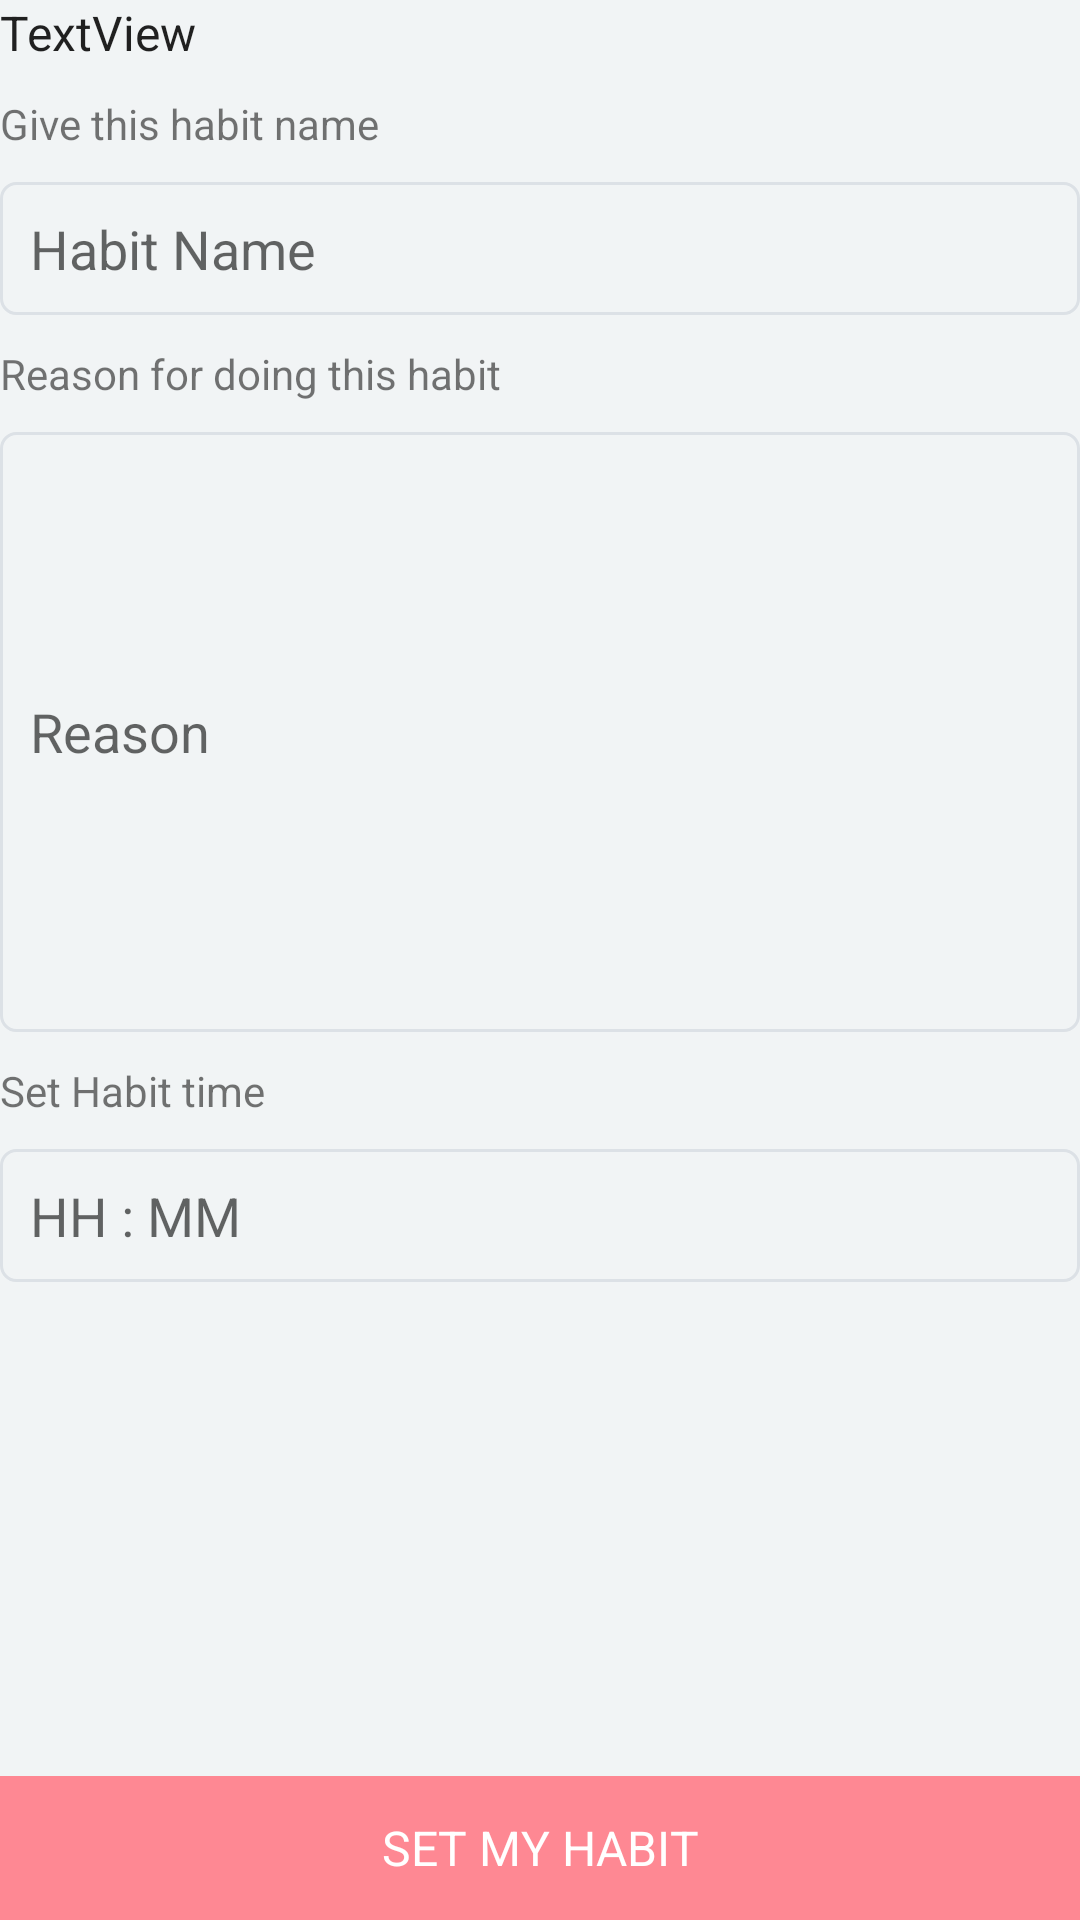

Android layout source for this screen:
<!-- AndroidManifest.xml: application theme AppTheme -->
<!-- res/layout/content_main3.xml -->
<?xml version="1.0" encoding="utf-8"?>
<RelativeLayout xmlns:android="http://schemas.android.com/apk/res/android"
    xmlns:app="http://schemas.android.com/apk/res-auto"
    xmlns:tools="http://schemas.android.com/tools"
    android:id="@+id/content_main3"
    android:layout_width="match_parent"
    android:layout_height="match_parent"
    android:background="@color/aliceBlue"
    app:layout_behavior="@string/appbar_scrolling_view_behavior"
    tools:context="com.android.habitapp.addHabit.HabitSettingActivity"
    tools:ignore="MissingPrefix"
    tools:showIn="@layout/activity_habit_setting">

    <Button
        android:id="@+id/button"
        style="?android:attr/borderlessButtonStyle"
        android:layout_width="match_parent"
        android:layout_height="wrap_content"
        android:layout_alignParentBottom="true"
        android:layout_alignParentLeft="true"
        android:layout_alignParentStart="true"
        android:background="@color/colorAccent"
        android:elevation="0dp"
        android:text="@string/set_habit"
        android:contentDescription="@string/save_habit"
        android:textAppearance="@style/Titles"
        android:textColor="@color/white" />


    <LinearLayout
        android:layout_width="match_parent"
        android:layout_height="fill_parent"
        android:layout_above="@id/button"
        android:orientation="vertical"
        android:paddingStart="@dimen/activity_horizontal_margin"
        android:paddingEnd="@dimen/activity_horizontal_margin"
        android:paddingTop="@dimen/activity_vertical_margin">

        <TextView
            android:id="@+id/tv_habitdec"
            android:layout_width="match_parent"
            android:layout_height="wrap_content"
            android:layout_alignParentTop="true"
            android:layout_centerHorizontal="true"
            android:layout_marginBottom="10dp"
            android:text="TextView"
            android:textAppearance="@style/Titles" />


        <LinearLayout
            android:id="@+id/ll_own_habit"
            android:layout_width="match_parent"
            android:layout_height="wrap_content"
            android:orientation="vertical">

            <TextView
                android:id="@+id/tv_habitname"
                android:layout_width="match_parent"
                android:layout_height="wrap_content"
                android:layout_below="@+id/et_date"
                android:layout_centerHorizontal="true"
                android:layout_marginBottom="10dp"
                android:text="@string/habitName" />

            <EditText
                android:id="@+id/et_habit"
                android:layout_width="match_parent"
                android:layout_height="wrap_content"
                android:layout_below="@+id/tv_reminder"
                android:layout_centerHorizontal="true"
                android:layout_marginBottom="10dp"
                android:background="@drawable/round_corner_shape"
                android:hint="Habit Name"
                android:lines="1"
                android:maxLines="1"
                android:contentDescription="@string/et_habit"
                android:padding="10dp" />
        </LinearLayout>

        <TextView
            android:id="@+id/tv_reason"
            android:layout_width="match_parent"
            android:layout_height="wrap_content"
            android:layout_below="@+id/tv_habitdec"
            android:layout_centerHorizontal="true"
            android:layout_marginBottom="10dp"
            android:text="@string/reson" />

        <EditText
            android:id="@+id/et_habit_desc"
            android:layout_width="match_parent"
            android:layout_height="200dp"
            android:layout_alignParentEnd="true"
            android:layout_alignParentRight="true"
            android:layout_below="@+id/tv_reason"
            android:layout_marginBottom="10dp"
            android:background="@drawable/round_corner_shape"
            android:hint="Reason"
            android:inputType="textMultiLine"
            android:maxLines="3"
            android:contentDescription="@string/et_habit_desc"
            android:padding="10dp" />

        <EditText
            android:id="@+id/et_date"
            android:layout_width="match_parent"
            android:layout_height="wrap_content"
            android:layout_below="@+id/et_habit_desc"
            android:layout_marginBottom="10dp"
            android:background="@drawable/round_corner_shape"
            android:hint="10/10/2016"
            android:inputType="textPersonName"
            android:lines="1"
            android:contentDescription="@string/date"

            android:padding="10dp"
            android:visibility="gone" />

        <TextView
            android:id="@+id/tv_reminder"
            android:layout_width="match_parent"
            android:layout_height="wrap_content"
            android:layout_below="@+id/et_date"
            android:layout_centerHorizontal="true"
            android:layout_marginBottom="10dp"
            android:text="@string/reminderTime" />

        <EditText
            android:id="@+id/et_time"
            android:layout_width="match_parent"
            android:layout_height="wrap_content"
            android:layout_below="@+id/tv_reminder"
            android:layout_centerHorizontal="true"
            android:layout_marginBottom="10dp"
            android:background="@drawable/round_corner_shape"
            android:editable="false"
            android:hint="HH : MM"
            android:lines="1"
            android:contentDescription="@string/et_time"

            android:padding="10dp" />

    </LinearLayout>


</RelativeLayout>
<!-- res/layout/activity_habit_setting.xml (included above) -->
<?xml version="1.0" encoding="utf-8"?>
<android.support.design.widget.CoordinatorLayout xmlns:android="http://schemas.android.com/apk/res/android"
    xmlns:app="http://schemas.android.com/apk/res-auto"
    xmlns:tools="http://schemas.android.com/tools"
    android:layout_width="match_parent"
    android:layout_height="match_parent"
    android:fitsSystemWindows="true"
    tools:context="com.android.habitapp.addHabit.HabitSettingActivity">

    <android.support.design.widget.AppBarLayout
        android:layout_width="match_parent"
        android:layout_height="wrap_content"
        android:theme="@style/AppTheme.AppBarOverlay">

        <android.support.v7.widget.Toolbar
            android:id="@+id/toolbar"
            android:layout_width="match_parent"
            android:layout_height="?attr/actionBarSize"
            android:background="?attr/colorPrimary"
            app:popupTheme="@style/AppTheme.PopupOverlay" />

    </android.support.design.widget.AppBarLayout>

    <include layout="@layout/content_main3" />


</android.support.design.widget.CoordinatorLayout>
<!-- resources referenced by this layout -->
<resources>
  <color name="aliceBlue">#F1F4F5</color>
  <color name="colorAccent">#FE8893</color>
  <color name="white">#ffffff</color>
  <!-- drawable round_corner_shape (drawable) -->
  <?xml version="1.0" encoding="utf-8"?>
  <shape xmlns:android="http://schemas.android.com/apk/res/android">
  
      
      <corners android:radius="5dp" />
      <stroke
          android:width="1dp"
          android:color="@color/pattensBlue" />
  
  </shape>
  <string name="date">Date</string>
  <string name="et_habit">Enter Habit name</string>
  <string name="et_habit_desc">Enter Habit Reason</string>
  <string name="et_time">Set Habit Time</string>
  <string name="habitName">Give this habit name</string>
  <string name="reminderTime">Set Habit time</string>
  <string name="reson">Reason for doing this habit</string>
  <string name="save_habit">Click to save habit Detail</string>
  <string name="set_habit">SET MY HABIT</string>
  <style name="AppTheme.AppBarOverlay" parent="ThemeOverlay.AppCompat.Dark.ActionBar" />
  <style name="AppTheme.PopupOverlay" parent="ThemeOverlay.AppCompat.Light" />
  <style name="Titles" parent="android:TextAppearance">&gt;
          <item name="fontPath">fonts/Raleway-SemiBold.ttf</item>
      </style>
  <style name="AppTheme" parent="Theme.AppCompat.Light.DarkActionBar">
          
          <item name="colorPrimary">@color/colorPrimary</item>
          <item name="colorPrimaryDark">@color/colorPrimaryDark</item>
          <item name="colorAccent">@color/colorAccent</item>
      </style>
  <color name="pattensBlue">#DCE1E6</color>
  <color name="colorPrimary">#4B91E3</color>
  <color name="colorPrimaryDark">#2E435C</color>
</resources>
